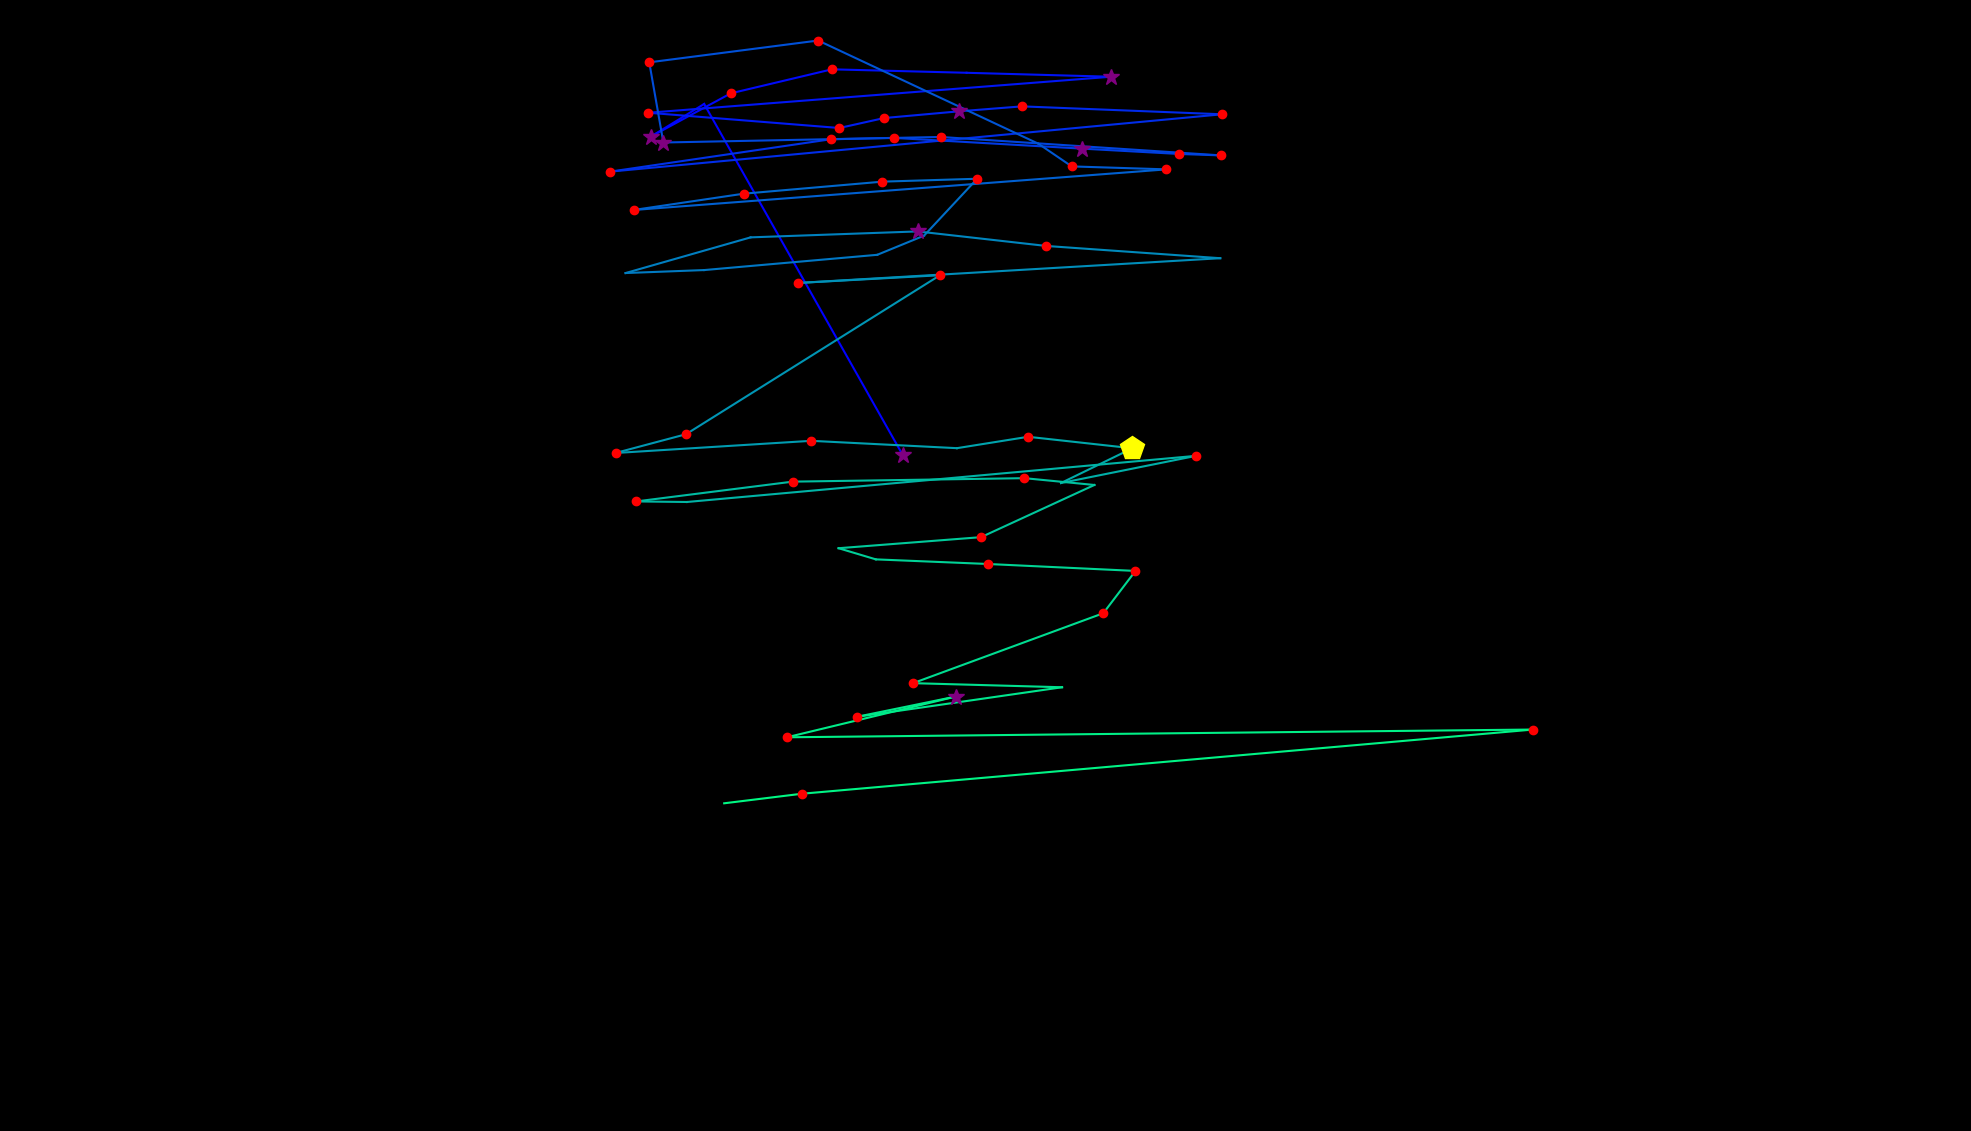

The data file committed next to this chart (first rows):
fixation_id, timestamp, avg_gaze_x, avg_gaze_y, duration
0.0, 24.11, 1173, 877.3, 325.5
1.0, 711.2, 914.5, 1334, 108.5
2.0, 867.9, 845.2, 1291, 253.1
3.0, 1181, 949.1, 1348, 132.6
4.0, 1350, 1080, 1379, 144.6
5.0, 1531, 1255, 1374, 96.43
6.0, 1772, 1443, 1369, 277.2
7.0, 2230, 842, 1322, 217
8.0, 2483, 1090, 1303, 120.5
9.0, 2628, 1148, 1316, 144.6
10.0, 2821, 1246, 1324, 265.2
11.0, 3134, 1327, 1331, 156.7
12.0, 3628, 1587, 1320, 192.9
13.0, 4002, 792.5, 1246, 144.6
14.0, 4568, 1079, 1288, 241.1
15.0, 4834, 1160, 1290, 241.1
16.0, 5400, 1405, 1276, 301.3
17.0, 5762, 1531, 1269, 229
18.0, 6015, 1585, 1267, 192.9
19.0, 6232, 1222, 1291, 156.7
20.0, 6473, 861.5, 1284, 253.1
21.0, 6895, 843.2, 1388, 144.6
22.0, 7076, 1063, 1416, 192.9
23.0, 7365, 1349, 1282, 108.5
24.0, 7497, 1392, 1253, 132.6
25.0, 7775, 1515, 1249, 156.7
26.0, 8257, 823, 1196, 180.8
27.0, 8486, 965.6, 1217, 168.8
28.0, 8703, 1146, 1233, 168.8
29.0, 8896, 1269, 1237, 156.7
30.0, 9089, 1200, 1163, 108.5
31.0, 9221, 1139, 1138, 108.5
32.0, 9378, 914.6, 1118, 96.43
33.0, 9631, 812.5, 1114, 96.43
34.0, 9896, 974.9, 1161, 96.43
35.0, 10065, 1192, 1168, 277.2
36.0, 10378, 1359, 1149, 168.8
37.0, 10716, 1585, 1133, 96.43
38.0, 10860, 1036, 1101, 180.8
39.0, 11162, 1221, 1111, 156.7
40.0, 11379, 890.9, 904.9, 156.7
41.0, 11608, 799.4, 880.5, 156.7
42.0, 11837, 1053, 896.3, 192.9
43.0, 12247, 1243, 886.8, 96.43
44.0, 12367, 1335, 901.6, 132.6
45.0, 12560, 1471, 886.6, 482.1
46.0, 13078, 1378, 841.5, 108.5
47.0, 13247, 1553, 876.8, 120.5
48.0, 13452, 892.3, 816.9, 96.43
49.0, 13572, 826.2, 817.6, 192.9
50.0, 13850, 1029, 843.3, 180.8
51.0, 14127, 1331, 847.8, 168.8
52.0, 14332, 1421, 839, 108.5
53.0, 14609, 1274, 771.2, 168.8
54.0, 14826, 1089, 756.9, 108.5
55.0, 14959, 1137, 742.4, 96.43
56.0, 15115, 1283, 736.4, 120.5
57.0, 15272, 1475, 727.4, 229
58.0, 15525, 1433, 672.4, 217
59.0, 15766, 1186, 581.6, 120.5
... 7 more rows
